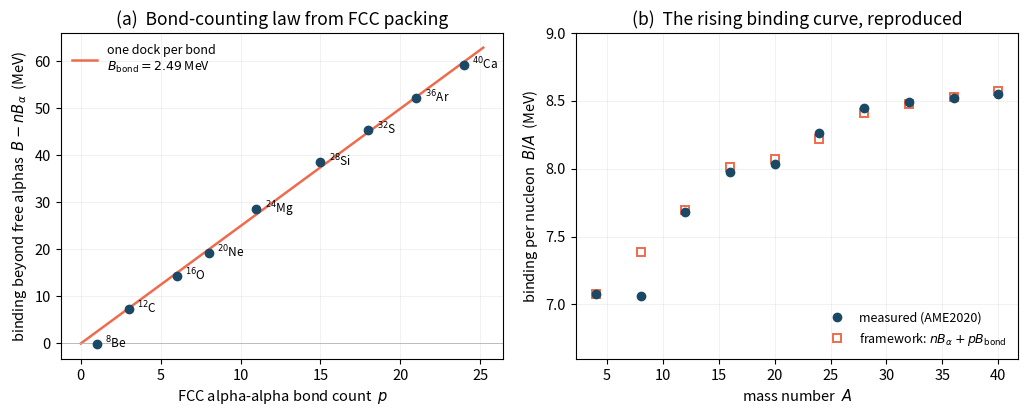

Write the Python code that produced this figure.
"""Figure: larger nuclei as close-packed alpha clusters on FCC.
(a) Hafstad-Teller law with FCC bond counts; (b) the binding curve."""
import numpy as np, matplotlib.pyplot as plt, matplotlib as mpl
mpl.rcParams.update({"font.size":10.5,"axes.linewidth":0.8,"figure.dpi":140,"savefig.dpi":140})

# n, name, A, Z, B_meas (AME2020, MeV), FCC bond count p
data = [
 (1,"$^4$He",4,2,28.296,0),(2,"$^8$Be",8,4,56.500,1),(3,"$^{12}$C",12,6,92.162,3),
 (4,"$^{16}$O",16,8,127.619,6),(5,"$^{20}$Ne",20,10,160.645,8),(6,"$^{24}$Mg",24,12,198.257,11),
 (7,"$^{28}$Si",28,14,236.537,15),(8,"$^{32}$S",32,16,271.781,18),
 (9,"$^{36}$Ar",36,18,306.716,21),(10,"$^{40}$Ca",40,20,342.052,24)]
Ba=28.296
n=np.array([d[0] for d in data]); A=np.array([d[2] for d in data])
B=np.array([d[4] for d in data]); p=np.array([d[5] for d in data])
extra=B-n*Ba
m=p>0
slope=(p[m]@extra[m])/(p[m]@p[m])

fig,(ax1,ax2)=plt.subplots(1,2,figsize=(10.4,4.3))

# (a) Hafstad-Teller line
ax1.plot(p[m],extra[m],'o',ms=6,color="#1b4965",zorder=3)
pp=np.linspace(0,p.max()*1.05,50)
ax1.plot(pp,slope*pp,'-',color="#ee6c4d",lw=1.8,
         label=f"one dock per bond\n$B_{{\\rm bond}}={slope:.2f}$ MeV")
ax1.axhline(0,color='0.7',lw=0.6)
for d in data:
    if d[5]>0: ax1.annotate(d[1],(d[5],d[4]-d[0]*Ba),textcoords="offset points",
                            xytext=(6,-3),fontsize=8.5)
ax1.set_xlabel("FCC alpha-alpha bond count  $p$")
ax1.set_ylabel(r"binding beyond free alphas  $B-nB_\alpha$  (MeV)")
ax1.set_title("(a)  Bond-counting law from FCC packing")
ax1.legend(loc="upper left",fontsize=9,frameon=False)
ax1.grid(alpha=0.25,lw=0.5)

# (b) binding curve B/A vs A
B_pred=n*Ba+p*slope
ax2.plot(A,B/A,'o',ms=6,color="#1b4965",label="measured (AME2020)",zorder=3)
ax2.plot(A,B_pred/A,'s',ms=5.5,mfc='none',color="#ee6c4d",mew=1.4,
         label="framework: $nB_\\alpha+pB_{\\rm bond}$")
ax2.set_xlabel("mass number  $A$")
ax2.set_ylabel(r"binding per nucleon  $B/A$  (MeV)")
ax2.set_title("(b)  The rising binding curve, reproduced")
ax2.legend(loc="lower right",fontsize=9,frameon=False)
ax2.grid(alpha=0.25,lw=0.5)
ax2.set_ylim(6.6,9.0)

fig.tight_layout()
fig.savefig("alpha_cluster_binding.pdf",bbox_inches="tight")
# report deviations
print("nucleus   B_meas   B_pred   dev(MeV)   dev(%)")
for d,bp in zip(data,B_pred):
    print(f"{d[1]:<9} {d[4]:>7.2f} {bp:>7.2f}  {bp-d[4]:>+7.2f}   {(bp-d[4])/d[4]*100:>+5.2f}")
print("\nsaved alpha_cluster_binding.pdf")
